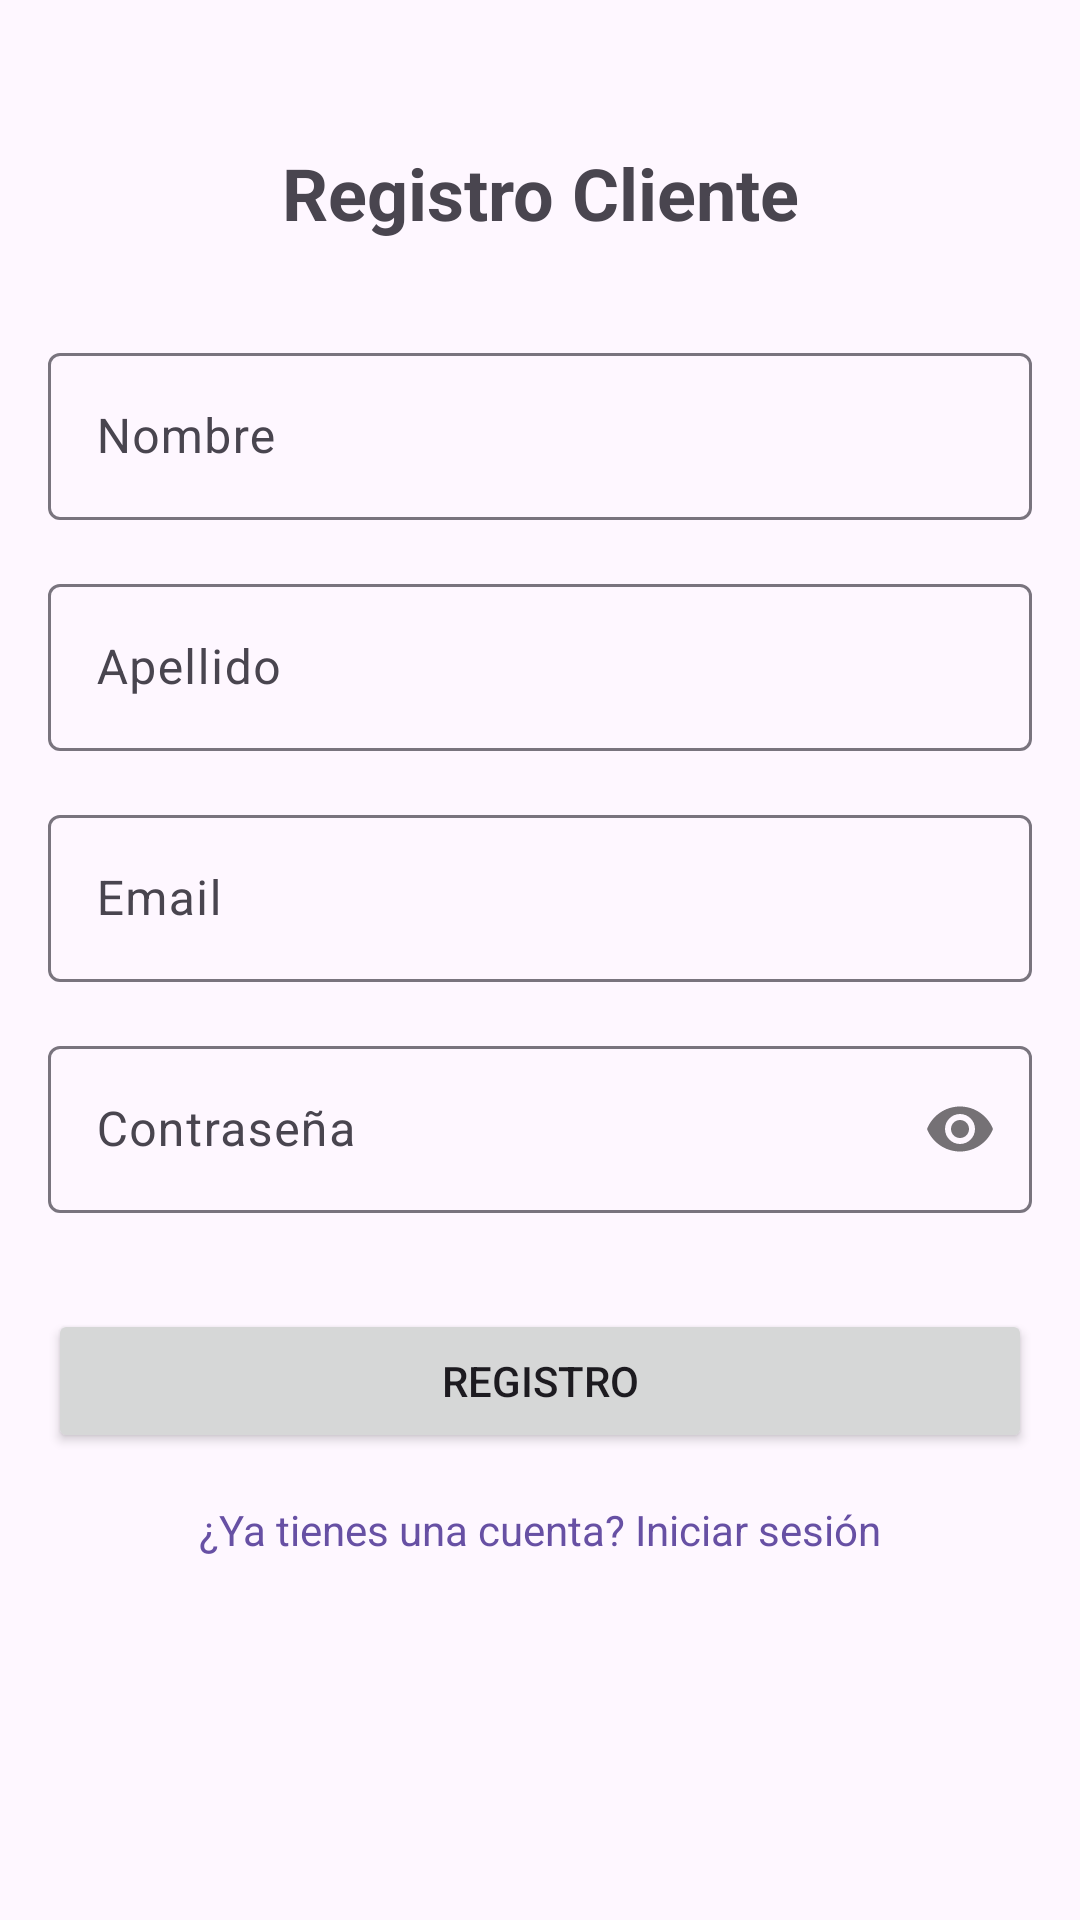

Produce the Android XML layout that renders to this screen, including the resource entries it uses.
<!-- AndroidManifest.xml: application theme Theme.ProyectoFinalDeMóviles -->
<!-- res/layout/fragment_registro_cliente.xml -->
<?xml version="1.0" encoding="utf-8"?>
<androidx.constraintlayout.widget.ConstraintLayout xmlns:android="http://schemas.android.com/apk/res/android"
    xmlns:app="http://schemas.android.com/apk/res-auto"
    xmlns:tools="http://schemas.android.com/tools"
    android:layout_width="match_parent"
    android:layout_height="match_parent"
    tools:context=".ui.fragments.RegistroClienteFragment"
    android:padding="16dp">

    <TextView
        android:id="@+id/lblTituloRegistro"
        android:layout_width="wrap_content"
        android:layout_height="wrap_content"
        android:text="Registro Cliente"
        android:textSize="24sp"
        android:textStyle="bold"
        app:layout_constraintTop_toTopOf="parent"
        app:layout_constraintStart_toStartOf="parent"
        app:layout_constraintEnd_toEndOf="parent"
        android:layout_marginTop="32dp"/>

    <com.google.android.material.textfield.TextInputLayout
        android:id="@+id/tilNombreCliente"
        android:layout_width="0dp"
        android:layout_height="wrap_content"
        android:hint="Nombre"
        app:layout_constraintTop_toBottomOf="@id/lblTituloRegistro"
        app:layout_constraintStart_toStartOf="parent"
        app:layout_constraintEnd_toEndOf="parent"
        android:layout_marginTop="32dp">

        <com.google.android.material.textfield.TextInputEditText
            android:id="@+id/txtNombreCliente"
            android:layout_width="match_parent"
            android:layout_height="wrap_content"
            android:inputType="textPersonName" />
    </com.google.android.material.textfield.TextInputLayout>

    <com.google.android.material.textfield.TextInputLayout
        android:id="@+id/tilApellidoCliente"
        android:layout_width="0dp"
        android:layout_height="wrap_content"
        android:hint="Apellido"
        app:layout_constraintTop_toBottomOf="@id/tilNombreCliente"
        app:layout_constraintStart_toStartOf="parent"
        app:layout_constraintEnd_toEndOf="parent"
        android:layout_marginTop="16dp">

        <com.google.android.material.textfield.TextInputEditText
            android:id="@+id/txtApellidoCliente"
            android:layout_width="match_parent"
            android:layout_height="wrap_content"
            android:inputType="textPersonName" />
    </com.google.android.material.textfield.TextInputLayout>

    <com.google.android.material.textfield.TextInputLayout
        android:id="@+id/tilEmailCliente"
        android:layout_width="0dp"
        android:layout_height="wrap_content"
        android:hint="Email"
        app:layout_constraintTop_toBottomOf="@id/tilApellidoCliente"
        app:layout_constraintStart_toStartOf="parent"
        app:layout_constraintEnd_toEndOf="parent"
        android:layout_marginTop="16dp">

        <com.google.android.material.textfield.TextInputEditText
            android:id="@+id/txtEmailCliente"
            android:layout_width="match_parent"
            android:layout_height="wrap_content"
            android:inputType="textEmailAddress" />
    </com.google.android.material.textfield.TextInputLayout>

    <com.google.android.material.textfield.TextInputLayout
        android:id="@+id/tilPasswordCliente"
        android:layout_width="0dp"
        android:layout_height="wrap_content"
        android:hint="Contraseña"
        app:passwordToggleEnabled="true"
        app:layout_constraintTop_toBottomOf="@id/tilEmailCliente"
        app:layout_constraintStart_toStartOf="parent"
        app:layout_constraintEnd_toEndOf="parent"
        android:layout_marginTop="16dp">

        <com.google.android.material.textfield.TextInputEditText
            android:id="@+id/txtPasswordCliente"
            android:layout_width="match_parent"
            android:layout_height="wrap_content"
            android:inputType="textPassword" />
    </com.google.android.material.textfield.TextInputLayout>

    <Button
        android:id="@+id/btnRegistro"
        android:layout_width="0dp"
        android:layout_height="wrap_content"
        android:text="Registro"
        app:layout_constraintTop_toBottomOf="@id/tilPasswordCliente"
        app:layout_constraintStart_toStartOf="parent"
        app:layout_constraintEnd_toEndOf="parent"
        android:layout_marginTop="32dp"/>

    <TextView
        android:id="@+id/lblIniciarSesion"
        android:layout_width="wrap_content"
        android:layout_height="wrap_content"
        android:text="¿Ya tienes una cuenta? Iniciar sesión"
        android:textColor="?attr/colorPrimary"
        app:layout_constraintTop_toBottomOf="@id/btnRegistro"
        app:layout_constraintStart_toStartOf="parent"
        app:layout_constraintEnd_toEndOf="parent"
        android:layout_marginTop="16dp"/>

    <ProgressBar
        android:id="@+id/progressBarRegistro"
        android:layout_width="wrap_content"
        android:layout_height="wrap_content"
        android:visibility="gone"
        app:layout_constraintTop_toTopOf="parent"
        app:layout_constraintBottom_toBottomOf="parent"
        app:layout_constraintStart_toStartOf="parent"
        app:layout_constraintEnd_toEndOf="parent" />

</androidx.constraintlayout.widget.ConstraintLayout>
<!-- resources referenced by this layout -->
<resources>
  <style name="Theme.ProyectoFinalDeMóviles" parent="Base.Theme.ProyectoFinalDeMóviles" />
  <style name="Base.Theme.ProyectoFinalDeMóviles" parent="Theme.Material3.DayNight.NoActionBar">
          
          
      </style>
</resources>
